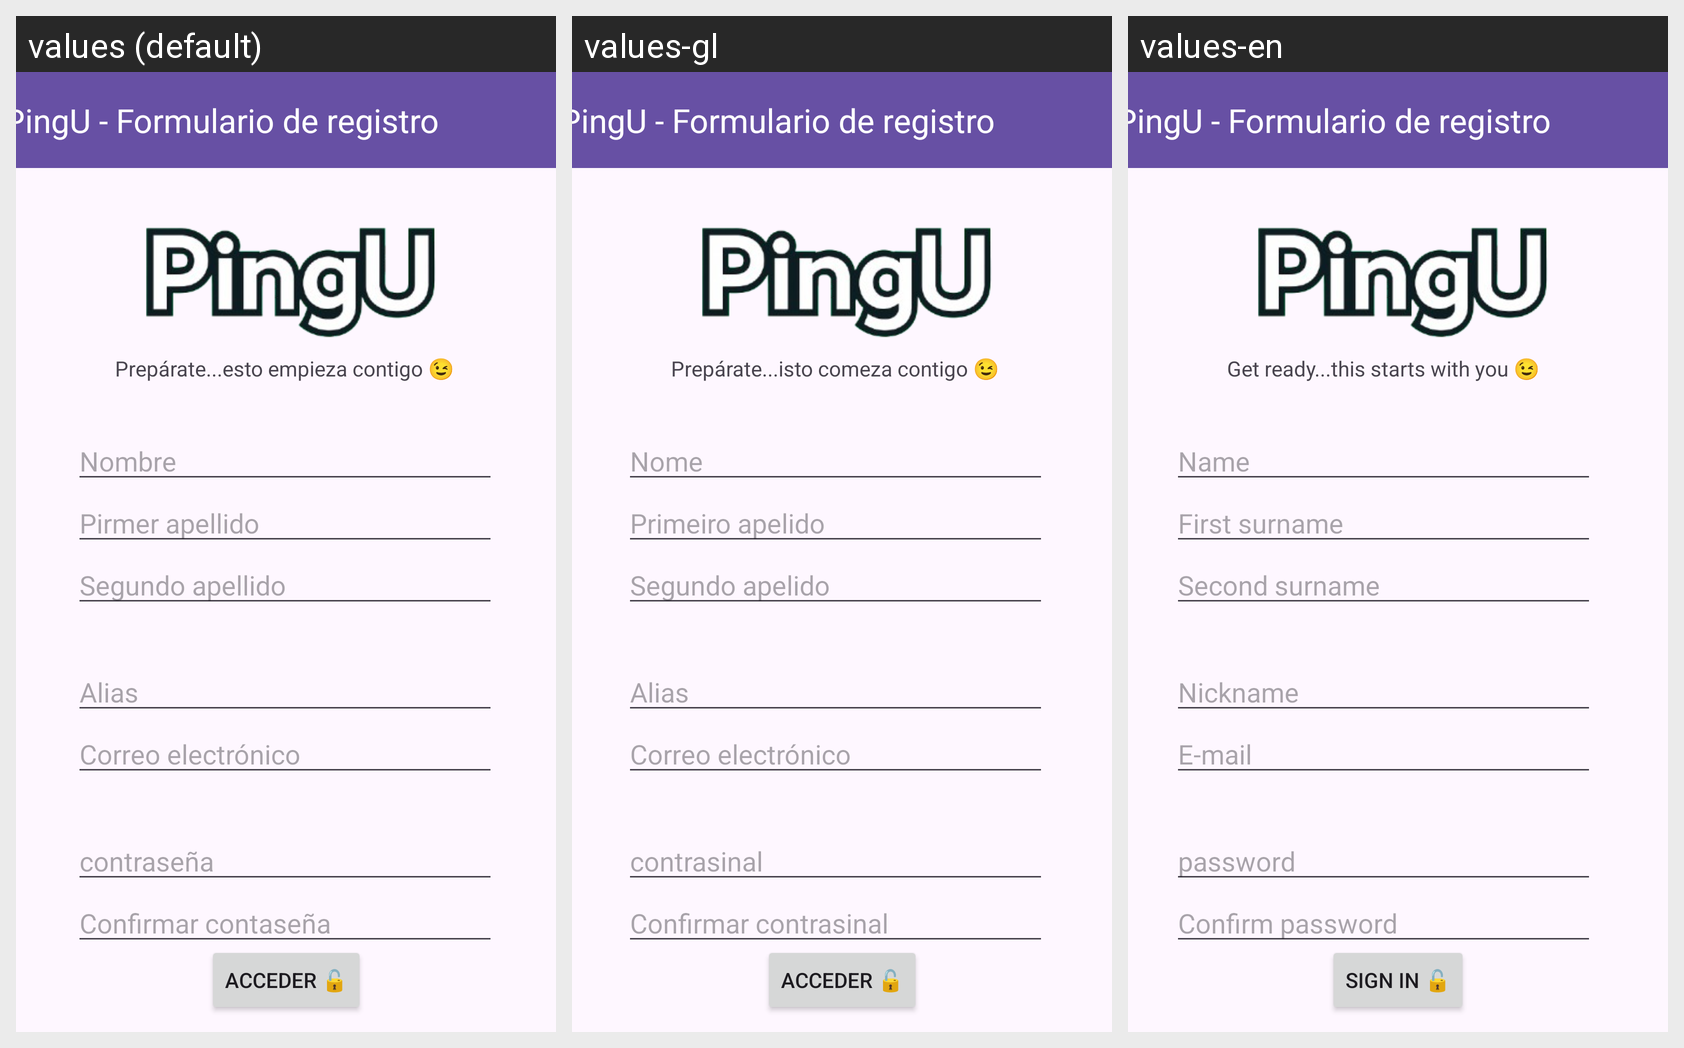

Locale-by-locale string values for the Android screen shown in this grid:
Android screen res/layout/activity_main_activity4registro.xml rendered under 3 locales, left to right: values (default), values-gl, values-en. Device: Nexus 5 (rendered at 1080×1920; each locale shown at half size, 540×960, under a caption strip naming it); theme Theme.PingU.
Strings drawn on this screen, with the default value and each locale's value (text and hints the layout hard-codes, and strings that could not be matched under every locale, appear in the picture but are not listed):

conf_pass
  values: Confirmar contaseña
  values-gl: Confirmar contrasinal
  values-en: Confirm password

nombre
  values: Nombre
  values-gl: Nome
  values-en: Name

prApellido
  values: Pirmer apellido
  values-gl: Primeiro apelido
  values-en: First surname

sgApellido
  values: Segundo apellido
  values-gl: Segundo apelido
  values-en: Second surname

eslogan_tb4
  values: Prepárate...esto empieza contigo 😉
  values-gl: Prepárate...isto comeza contigo 😉
  values-en: Get ready...this starts with you 😉

btn_desbloquearAcceso
  values: Acceder 🔓
  values-gl: Acceder 🔓
  values-en: Sign in 🔓

email
  values: Correo electrónico
  values-gl: Correo electrónico
  values-en: E-mail

alias
  values: Alias
  values-gl: Alias
  values-en: Nickname

contrasena
  values: contraseña
  values-gl: contrasinal
  values-en: password
